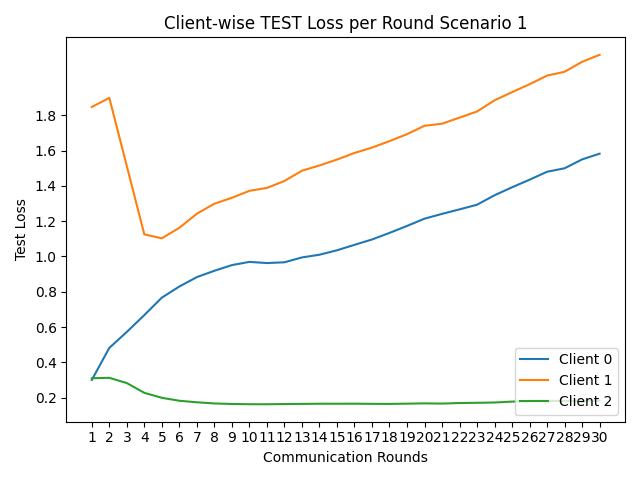

The data file committed next to this chart (first rows):
round, client_0, client_1, client_2
1, 0.2998, 1.847, 0.3095
2, 0.4813, 1.899, 0.3119
3, 0.5722, 1.512, 0.2821
4, 0.6676, 1.125, 0.2268
5, 0.7665, 1.103, 0.1986
6, 0.8297, 1.162, 0.1818
7, 0.883, 1.242, 0.1732
8, 0.9187, 1.299, 0.1665
9, 0.9509, 1.333, 0.1636
10, 0.9692, 1.372, 0.1622
11, 0.9626, 1.389, 0.162
12, 0.967, 1.428, 0.1632
13, 0.9945, 1.486, 0.164
14, 1.01, 1.516, 0.165
15, 1.035, 1.549, 0.1649
16, 1.066, 1.587, 0.1651
17, 1.096, 1.617, 0.1644
18, 1.133, 1.654, 0.1639
19, 1.173, 1.693, 0.1653
20, 1.214, 1.741, 0.167
21, 1.241, 1.753, 0.166
22, 1.267, 1.787, 0.1689
23, 1.293, 1.822, 0.1702
24, 1.347, 1.885, 0.1719
25, 1.392, 1.932, 0.177
26, 1.435, 1.977, 0.1796
27, 1.48, 2.025, 0.1813
28, 1.5, 2.047, 0.1806
29, 1.55, 2.104, 0.1827
30, 1.583, 2.143, 0.1826
